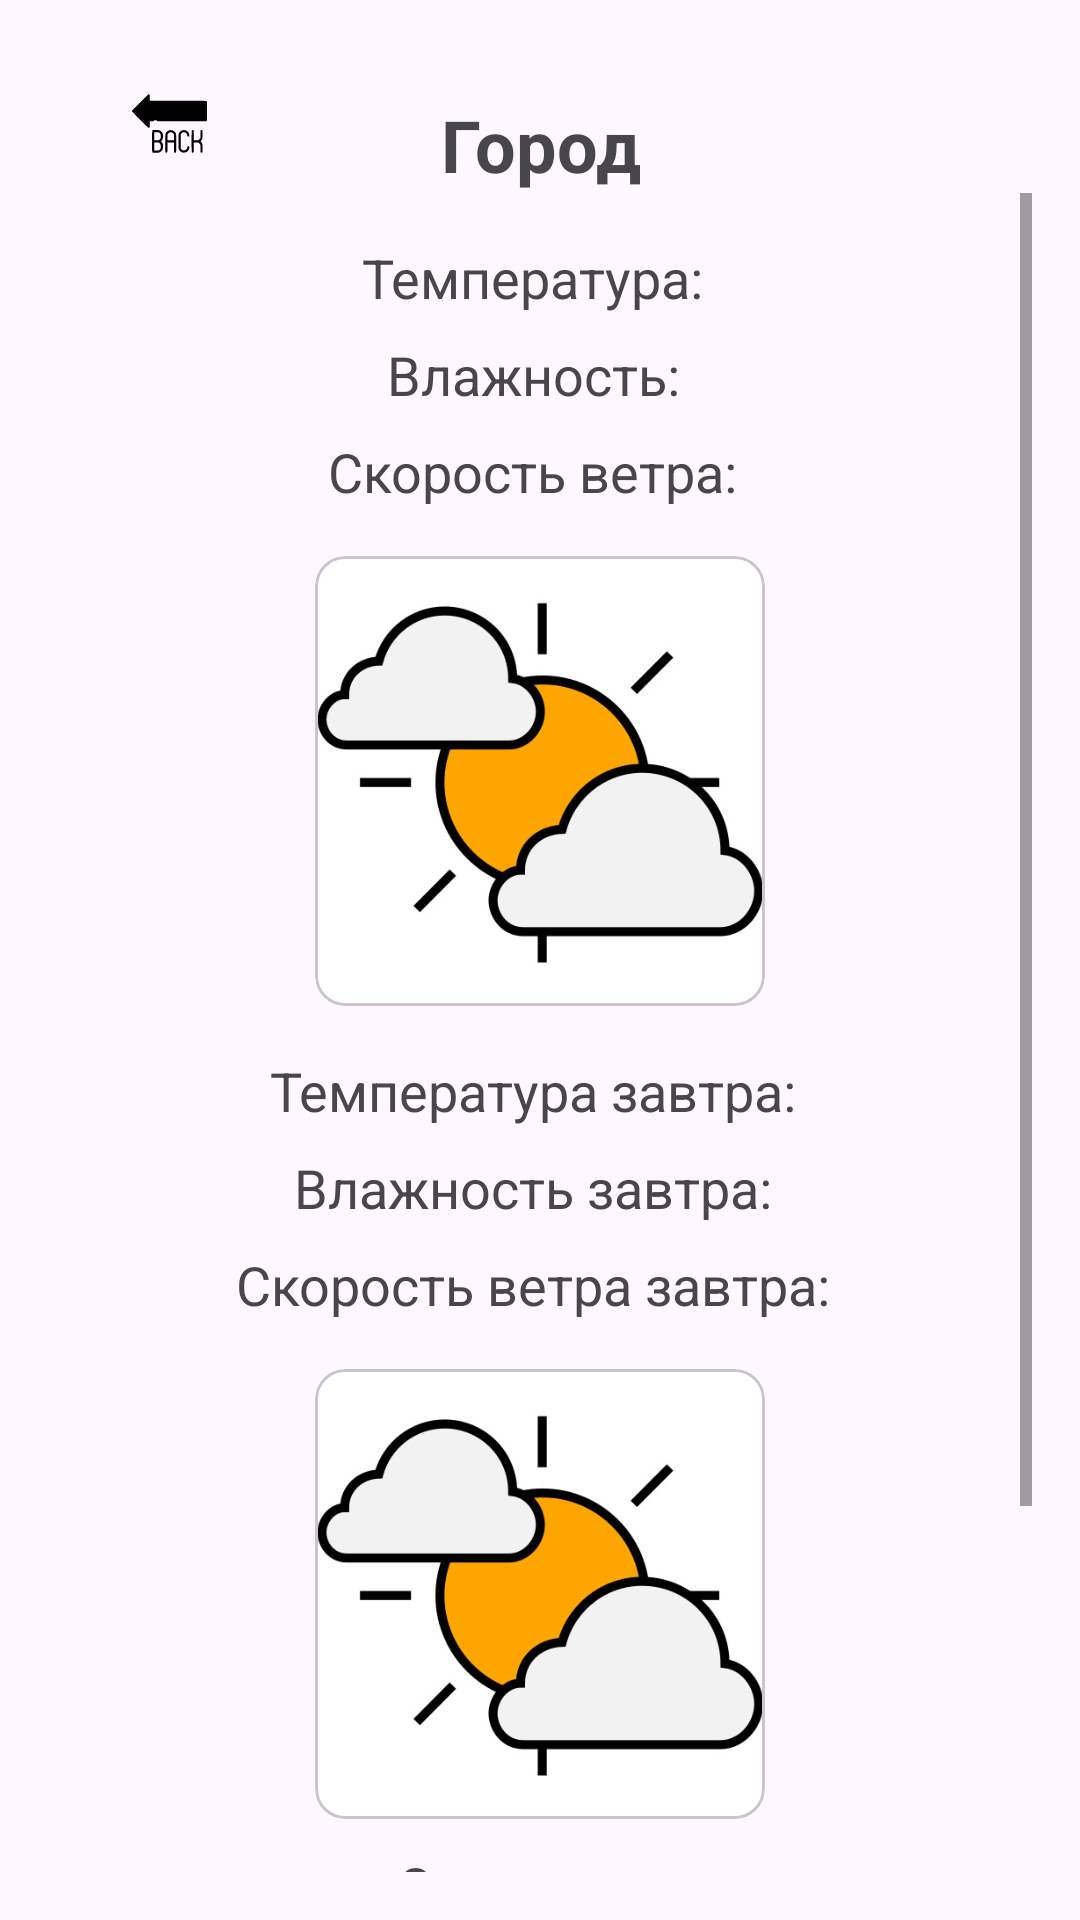

This screen was rendered from an Android layout file. Write that file and the resources it references.
<!-- AndroidManifest.xml: application theme Theme.YourVelociraptorFlowers -->
<!-- res/layout/activity_weather.xml -->
<layout xmlns:android="http://schemas.android.com/apk/res/android"
    xmlns:app="http://schemas.android.com/apk/res-auto"

    xmlns:gbp="http://schemas.android.com/apk/res-auto"
    xmlns:tools="http://schemas.android.com/tools">

    <data>
        
    </data>

    <RelativeLayout
        android:layout_width="match_parent"
        android:layout_height="match_parent"
        android:padding="16dp">

        <ImageButton
            android:id="@+id/backButton"
            android:layout_width="49dp"
            android:background="?android:attr/selectableItemBackground"
            android:layout_height="50dp"
            android:padding="12dp"
            android:layout_marginStart="16dp"
            android:layout_gravity="center"
            android:scaleType="fitCenter"
            android:src="@drawable/free_icon_back_arrow_594564"/>

        <TextView
            android:id="@+id/cityTextView"
            android:layout_width="wrap_content"
            android:layout_height="wrap_content"
            android:text="Город"
            android:gravity="center"
            android:layout_centerHorizontal="true"
            android:textSize="24sp"
            android:textStyle="bold"
            android:layout_marginTop="16dp"/>

        
        <ScrollView
            android:id="@+id/ScrollView"
            android:layout_below="@id/cityTextView"
            android:layout_width="match_parent"
            android:layout_height="wrap_content"
            android:layout_above="@id/errorLayout">

            <LinearLayout
                android:layout_width="match_parent"
                android:layout_height="match_parent"
                android:orientation="vertical"
                android:gravity="center_horizontal">

                <TextView
                    android:gravity="center"
                    android:id="@+id/temperatureTextView"
                    android:layout_width="wrap_content"
                    android:layout_height="wrap_content"
                    android:text="Температура: "
                    android:textSize="18sp"
                    android:layout_marginTop="16dp"/>

                <TextView
                    android:gravity="center"
                    android:id="@+id/humidityTextView"
                    android:layout_width="wrap_content"
                    android:layout_height="wrap_content"
                    android:text="Влажность: "
                    android:textSize="18sp"
                    android:layout_marginTop="8dp"/>

                <TextView
                    android:gravity="center"
                    android:id="@+id/windSpeedTextView"
                    android:layout_width="wrap_content"
                    android:layout_height="wrap_content"
                    android:text="Скорость ветра: "
                    android:textSize="18sp"
                    android:layout_marginTop="8dp"/>

                <com.google.android.material.card.MaterialCardView
                    android:id="@+id/avatarCard"
                    android:layout_width="150dp"
                    android:layout_height="150dp"
                    app:cardCornerRadius="10dp"
                    android:layout_marginTop="16dp">

                    <ImageView
                        android:id="@+id/weatherIcon"
                        android:layout_width="match_parent"
                        android:layout_height="match_parent"
                        android:src="@drawable/ic_default_weather" />

                </com.google.android.material.card.MaterialCardView>

                <TextView
                    android:id="@+id/temperatureTomorrowTextView"
                    android:layout_width="wrap_content"
                    android:layout_height="wrap_content"
                    android:gravity="center"
                    android:text="Температура завтра: "
                    android:textSize="18sp"
                    android:layout_marginTop="16dp"/>

                <TextView
                    android:gravity="center"
                    android:id="@+id/humidityTomorrowTextView"
                    android:layout_width="wrap_content"
                    android:layout_height="wrap_content"
                    android:text="Влажность завтра: "
                    android:textSize="18sp"
                    android:layout_marginTop="8dp"/>

                <TextView
                    android:gravity="center"
                    android:id="@+id/windSpeedTomorrowTextView"
                    android:layout_width="wrap_content"
                    android:layout_height="wrap_content"
                    android:text="Скорость ветра завтра: "
                    android:textSize="18sp"
                    android:layout_marginTop="8dp"/>

                <com.google.android.material.card.MaterialCardView
                    android:id="@+id/avatarCard23"
                    android:layout_width="150dp"
                    android:layout_height="150dp"
                    app:cardCornerRadius="10dp"
                    android:layout_marginTop="16dp">

                    <ImageView
                        android:id="@+id/weatherIconTomorrow"
                        android:layout_width="match_parent"
                        android:layout_height="match_parent"
                        android:src="@drawable/ic_default_weather" />

                </com.google.android.material.card.MaterialCardView>

                <TextView
                    android:gravity="center"
                    android:id="@+id/adviceTextView"
                    android:layout_width="wrap_content"
                    android:layout_height="wrap_content"
                    android:text="Совет дня: "
                    android:textSize="18sp"
                    android:layout_margin="10dp"
                    android:layout_marginTop="16dp"/>

                <TextView
                    android:gravity="center"
                    android:id="@+id/subscriptionTextView"
                    android:layout_width="wrap_content"
                    android:layout_height="wrap_content"
                    android:text="Согласие на уведомление с советом дня:"
                    android:textSize="18sp"
                    android:layout_margin="10dp"
                    android:layout_marginTop="16dp"/>

                <com.google.android.material.button.MaterialButton
                    android:id="@+id/changetheconsentButton"
                    android:layout_width="wrap_content"
                    android:layout_height="wrap_content"
                    android:text="Изменить cогласие!"
                    android:layout_marginTop="16dp"/>

            </LinearLayout>
        </ScrollView>

        
        <LinearLayout
            android:id="@+id/errorLayout"
            android:layout_width="match_parent"
            android:layout_height="match_parent"
            android:orientation="vertical"
            android:gravity="center"
            android:visibility="gone">

            <ImageView
                android:id="@+id/errorImage"
                android:layout_width="100dp"
                android:layout_height="100dp"
                android:src="@drawable/ic_error" />

            <TextView
                android:id="@+id/errorMessage"
                android:layout_width="wrap_content"
                android:layout_height="wrap_content"
                android:gravity="center"
                android:text="Идёт загрузка или произошла ошибка при загрузке данных. Попробуйте поменять местоположение!"
                android:textSize="18sp"
                android:layout_marginTop="16dp"/>

            <com.jpardogo.android.googleprogressbar.library.GoogleProgressBar
                android:id="@+id/progressBar"
                android:layout_width="200dp"
                android:layout_height="200dp"
                android:layout_margin="10dp"
                android:layout_marginStart="10dp"
                android:layout_marginTop="10dp"
                android:layout_marginEnd="10dp"
                android:layout_marginBottom="10dp"
                gbp:type="chrome_floating_circles" />

            <com.google.android.material.button.MaterialButton
                android:id="@+id/retryButton"
                android:layout_width="wrap_content"
                android:layout_height="wrap_content"
                android:text="Изменить местоположение"
                android:layout_marginTop="16dp" />


        </LinearLayout>

    </RelativeLayout>
</layout>
<!-- resources referenced by this layout -->
<resources>
  <!-- drawable free_icon_back_arrow_594564: vector/xml drawable (drawable, 3624 chars, omitted) -->
  <!-- drawable ic_default_weather: jpg bitmap (drawable, 27223 bytes) -->
  <style name="Theme.YourVelociraptorFlowers" parent="Base.Theme.YourVelociraptorFlowers" />
  <style name="Base.Theme.YourVelociraptorFlowers" parent="Theme.Material3.DayNight.NoActionBar">
          
          
      </style>
</resources>
